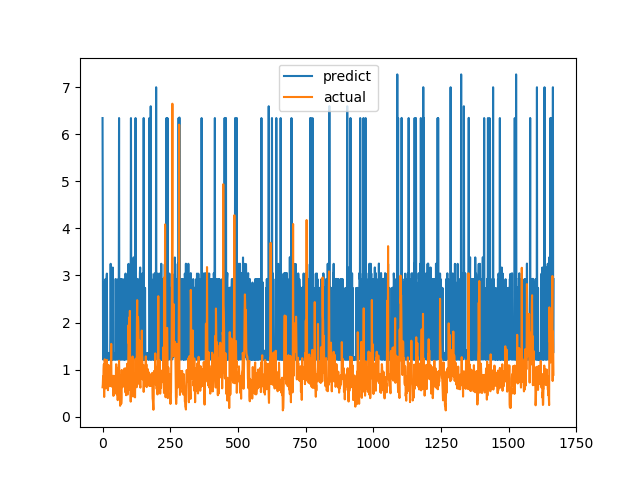

Data behind this chart, as committed beside it:
predict, actual
6.346, 0.6238
3.25, 0.6915
1.214, 0.8558
1.214, 0.7094
1.267, 1.015
1.354, 1.116
2.848, 0.4183
1.214, 1.002
1.214, 1.219
1.354, 1.143
1.215, 0.6528
2.926, 0.6747
1.267, 0.601
2.851, 0.6695
2.925, 0.6538
2.925, 0.7814
3.041, 1.206
1.413, 0.8469
1.215, 0.8286
1.354, 0.6482
1.213, 0.5624
1.214, 0.7183
1.353, 1.1
1.214, 0.9542
1.268, 0.729
1.215, 0.6694
1.214, 0.8631
1.214, 0.6465
1.214, 0.8223
1.214, 0.9236
3.248, 0.8301
1.214, 1.067
2.738, 1.546
1.215, 0.6827
3.041, 0.6386
1.214, 0.6464
2.735, 0.6881
1.214, 0.7274
3.169, 0.65
1.214, 0.8694
1.214, 0.4409
1.214, 0.4519
1.214, 0.7575
1.214, 0.4952
1.214, 0.6851
1.267, 0.7244
1.353, 0.8654
1.214, 0.74
2.925, 0.8071
2.925, 0.8204
1.214, 1.114
1.213, 1.109
2.738, 0.4751
1.267, 1.039
1.413, 0.9458
1.215, 0.7878
1.215, 0.3505
1.214, 0.9368
2.923, 0.9868
1.215, 0.647
... 1,607 more rows
